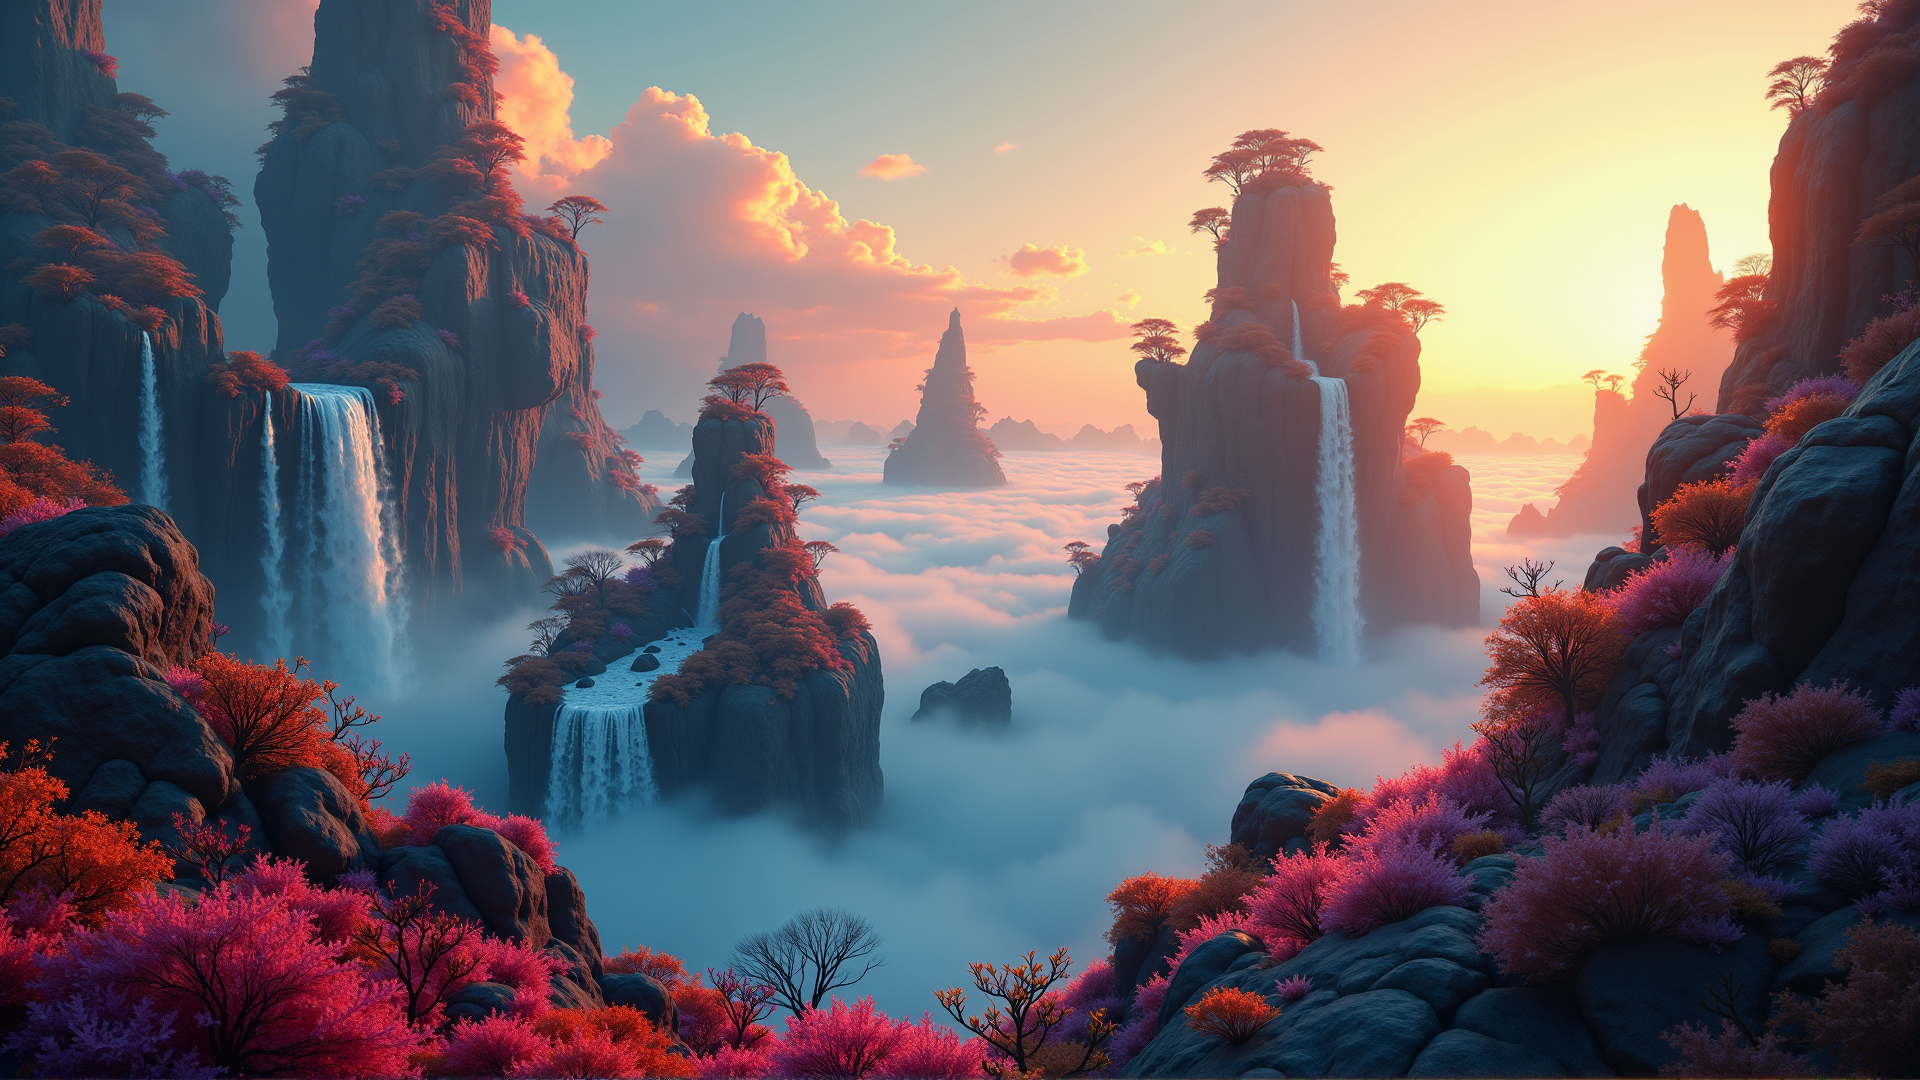
Generation parameters embedded in this image by AUTOMATIC1111 Stable Diffusion web UI or a fork of it (Forge, ...) (PNG 'parameters' text chunk):
Hyper-realistic 16:9 landscape of an impossible natural wonder, featuring floating islands with waterfalls cascading, and bioluminescent flora in vibrant, unnatural colors. Ethereal mist partially obscures distant, gravity-defying rock formations. Golden hour lighting casts a warm glow across the scene, creating dramatic shadows and highlights. Extreme detail in foreground elements, with photorealistic textures of rocks, plants, and cloud. Cinematic composition with a sense of scale and depth. Style inspired by Roger Dean and Raphael Lacoste. Ultra high resolution, 8K, HDR.
Steps: 50, Sampler: Euler, Schedule type: Simple, CFG scale: 1, Distilled CFG Scale: 3.5, Seed: 3118666844, Size: 1920x1080, Model hash: 30b6475827, Model: flux1-dev-Q4_1, Discard penultimate sigma: True, Version: f2.0.1v1.10.1-1.10.1, Diffusion in Low Bits: Automatic (fp16 LoRA), Module 1: flux.vae, Module 2: clip_l, Module 3: t5xxl_fp16